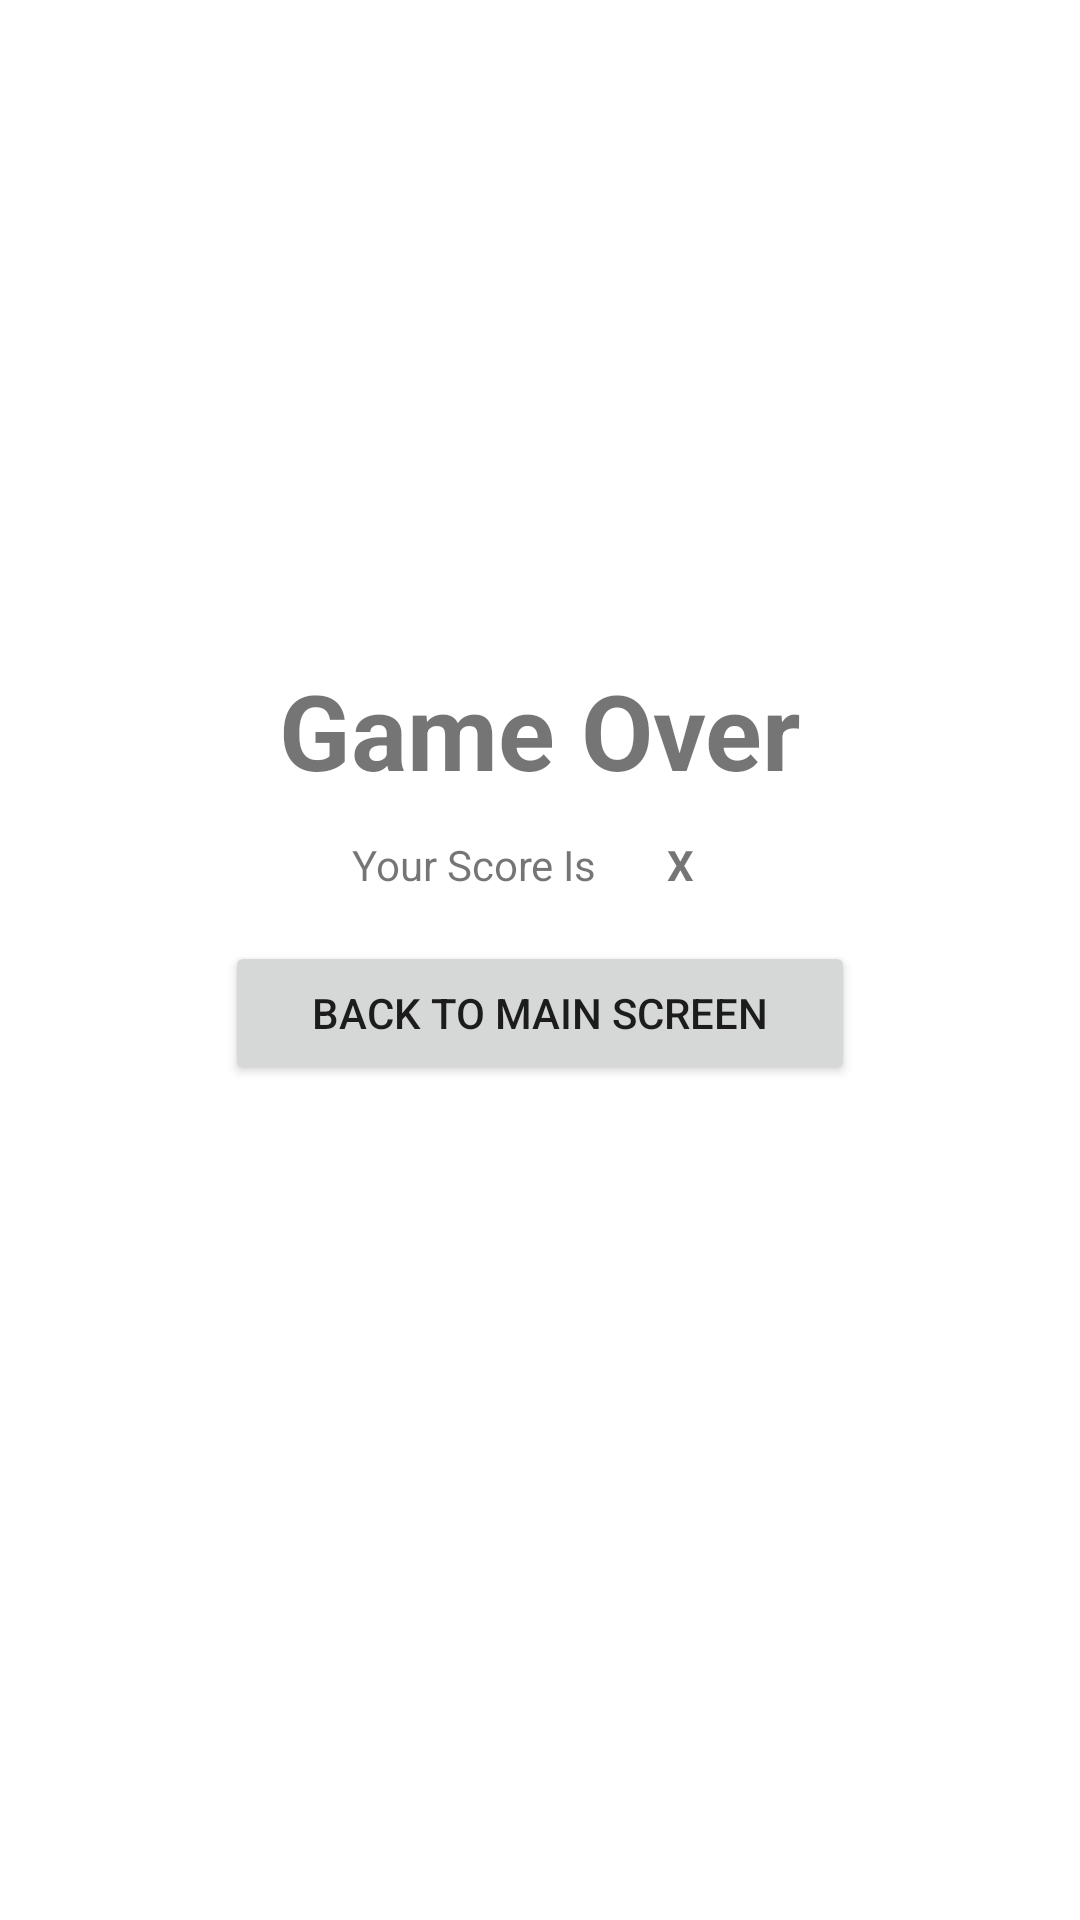

Here is an Android app screen rendered from its layout file. Give the layout XML and the strings, colors and styles it references.
<!-- AndroidManifest.xml: application theme Theme.Adv160419006Week2 -->
<!-- res/layout/fragment_result.xml -->
<?xml version="1.0" encoding="utf-8"?>
<FrameLayout xmlns:android="http://schemas.android.com/apk/res/android"
    xmlns:app="http://schemas.android.com/apk/res-auto"
    xmlns:tools="http://schemas.android.com/tools"
    android:layout_width="match_parent"
    android:layout_height="match_parent"
    tools:context=".ResultFragment">

    <androidx.constraintlayout.widget.ConstraintLayout
        android:layout_width="match_parent"
        android:layout_height="match_parent">

        <TextView
            android:id="@+id/textView3"
            android:layout_width="wrap_content"
            android:layout_height="wrap_content"
            android:layout_marginTop="220dp"
            android:text="Game Over"
            android:textSize="35sp"
            android:textStyle="bold"
            app:layout_constraintEnd_toEndOf="parent"
            app:layout_constraintStart_toStartOf="parent"
            app:layout_constraintTop_toTopOf="parent" />

        <TextView
            android:id="@+id/textView4"
            android:layout_width="wrap_content"
            android:layout_height="wrap_content"
            android:layout_marginTop="12dp"
            android:text="Your Score Is "
            app:layout_constraintEnd_toEndOf="parent"
            app:layout_constraintHorizontal_bias="0.427"
            app:layout_constraintStart_toStartOf="parent"
            app:layout_constraintTop_toBottomOf="@+id/textView3" />

        <TextView
            android:id="@+id/textView5"
            android:layout_width="wrap_content"
            android:layout_height="wrap_content"
            android:layout_marginStart="20dp"
            android:layout_marginTop="12dp"
            android:text="X"
            android:textStyle="bold"
            app:layout_constraintStart_toEndOf="@+id/textView4"
            app:layout_constraintTop_toBottomOf="@+id/textView3" />

        <Button
            android:id="@+id/button"
            android:layout_width="0dp"
            android:layout_height="wrap_content"
            android:layout_marginStart="75dp"
            android:layout_marginTop="16dp"
            android:layout_marginEnd="75dp"
            android:text="Back To Main Screen"
            app:icon="@drawable/ic_baseline_arrow_back_24"
            app:layout_constraintEnd_toEndOf="parent"
            app:layout_constraintHorizontal_bias="0.0"
            app:layout_constraintStart_toStartOf="parent"
            app:layout_constraintTop_toBottomOf="@+id/textView4" />
    </androidx.constraintlayout.widget.ConstraintLayout>
</FrameLayout>
<!-- resources referenced by this layout -->
<resources>
  <style name="Theme.Adv160419006Week2" parent="Theme.MaterialComponents.DayNight.DarkActionBar">
          
          <item name="colorPrimary">@color/purple_500</item>
          <item name="colorPrimaryVariant">@color/purple_700</item>
          <item name="colorOnPrimary">@color/white</item>
          
          <item name="colorSecondary">@color/teal_200</item>
          <item name="colorSecondaryVariant">@color/teal_700</item>
          <item name="colorOnSecondary">@color/black</item>
          
          <item name="android:statusBarColor" tools:targetApi="l">?attr/colorPrimaryVariant</item>
          
      </style>
  <!-- not gathered from this repository: default colours our renderer supplied (Android Studio template values) -->
  <color name="purple_500">#FF6200EE</color>
  <color name="purple_700">#FF3700B3</color>
  <color name="teal_200">#FF03DAC5</color>
  <color name="teal_700">#FF018786</color>
  <color name="black">#FF000000</color>
  <color name="white">#FFFFFFFF</color>
</resources>
